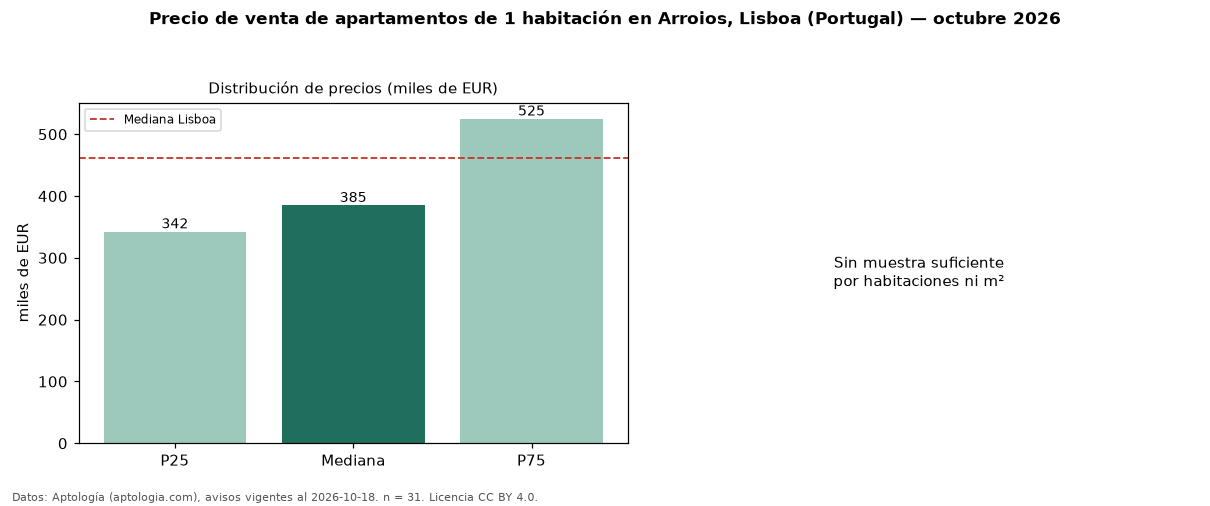

The file beside this chart, header and first rows:
seccion, metrica, valor, moneda, n
precio, p25, 342500, EUR, 31
precio, mediana, 385000, EUR, 31
precio, p75, 525000, EUR, 31
precio, minimo, 240000, EUR, 31
precio, maximo, 900000, EUR, 31
m2, area_mediana_m2, 49.5, m2, 29
banos, mediana_banos, 1.0, , 
parqueadero, pct_con_parqueadero, 12.9, %, 31
habitaciones, 1, 385000, EUR, 31
ciudad, mediana_ciudad_referencia, 462000, EUR, 
ciudad, mediana_m2_ciudad, 8775, EUR, 
fuente, fecha_datos, 2026-10-18, , 
fuente, atribucion, https://www.aptologia.com/pt/venda/lisbo…, , 
fuente, licencia, CC BY 4.0, , 
